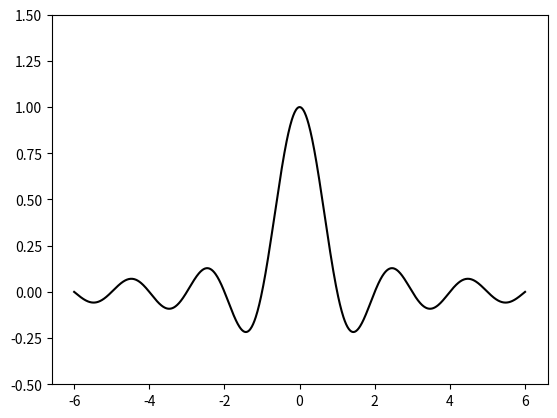

Source code (Python):
import numpy
import matplotlib.pyplot as plot

X = numpy.linspace(-6, 6, 1024)

plot.ylim(-.5, 1.5) # ylim을 사용하여 y축의 범위값을 설정한다
plot.plot(X, numpy.sinc(X), c = 'k')

plot.show()
